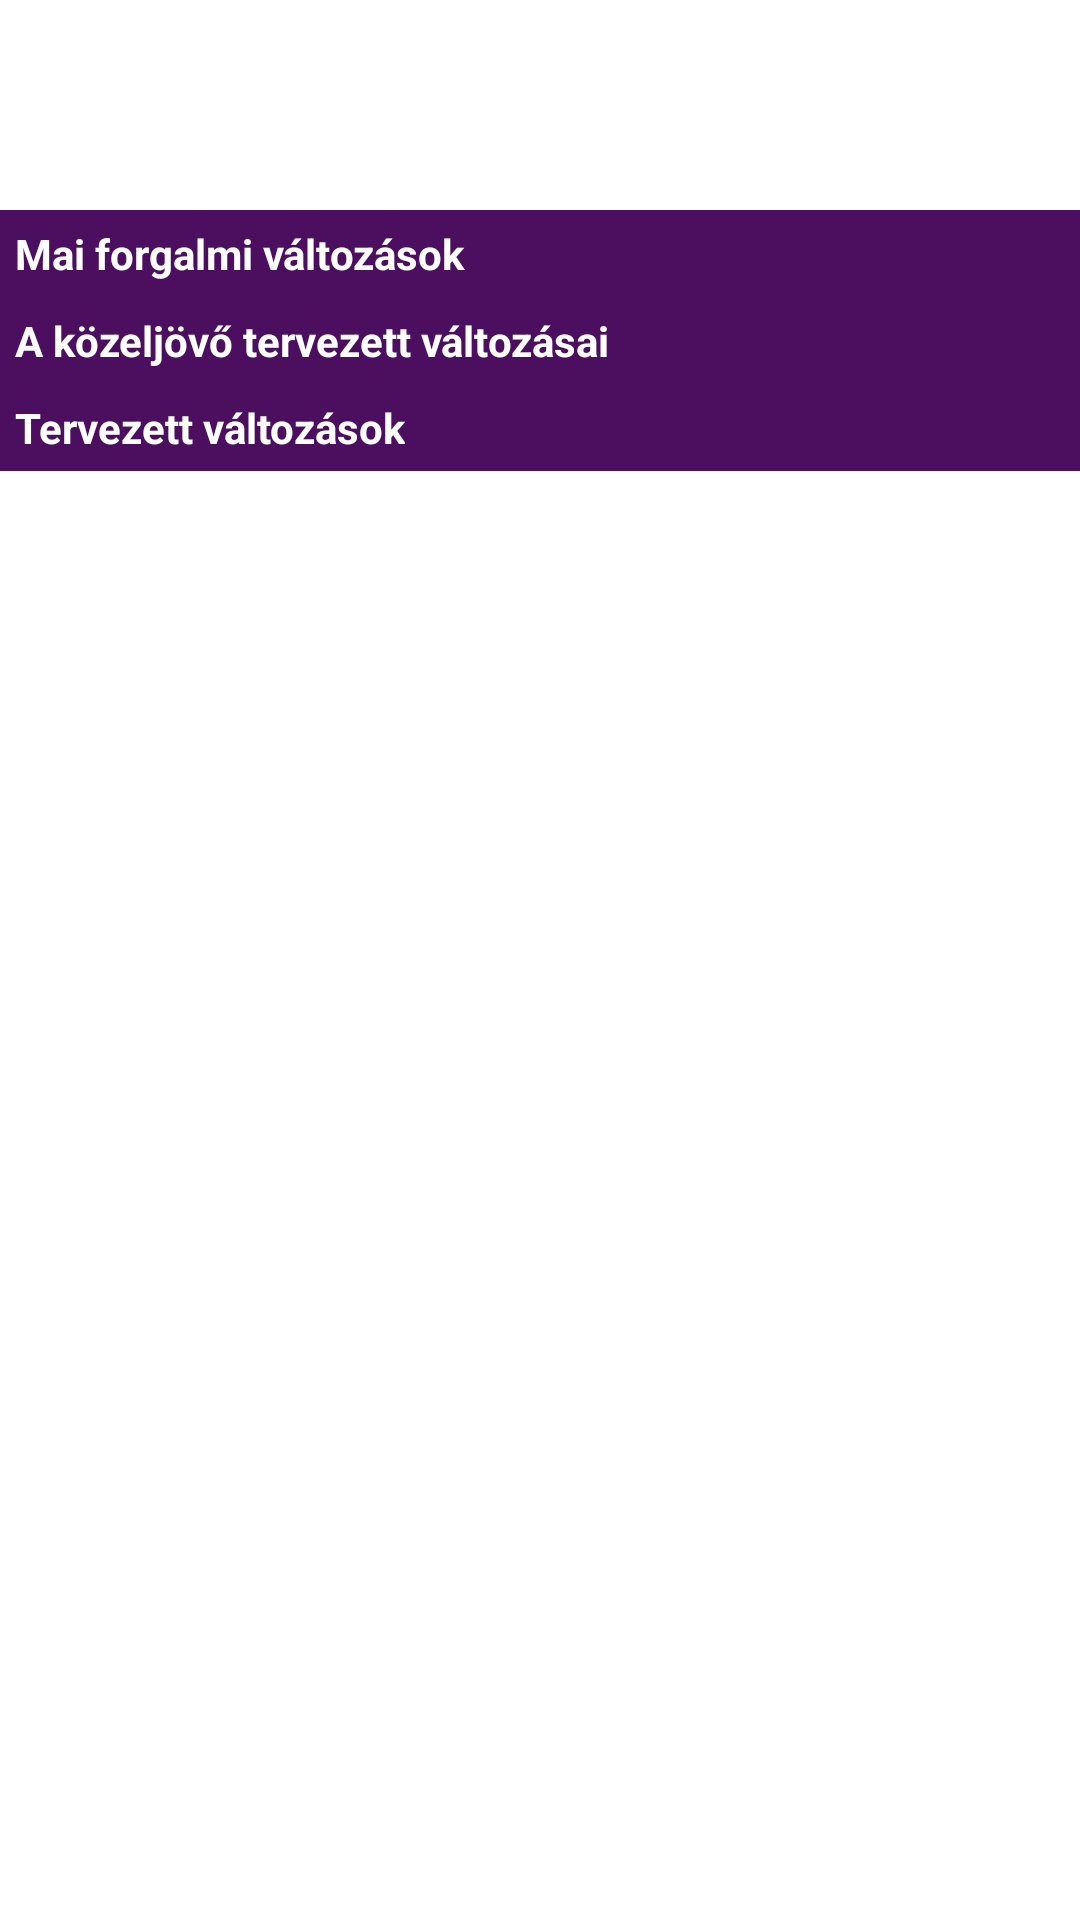

Write the Android layout XML for this screen, with the resource values it uses.
<!-- AndroidManifest.xml: application theme android:Theme.Light.NoTitleBar -->
<!-- res/layout/activity_main.xml -->
<ScrollView xmlns:android="http://schemas.android.com/apk/res/android"
    android:layout_width="fill_parent"
    android:layout_height="fill_parent" >

    <LinearLayout
        android:layout_width="fill_parent"
        android:layout_height="wrap_content"
        android:background="@color/white"
        android:orientation="vertical" >

        <LinearLayout
            android:gravity="center_horizontal"
            android:id="@+id/toggle_buttons"
	        android:layout_height="50dp"
	        android:layout_width="fill_parent"
	        android:layout_weight="1"
	        android:padding="5dp"
	        android:layout_marginTop="10dp"
	        android:layout_marginBottom="10dp"
	        android:orientation="horizontal">

        </LinearLayout>

        <TableLayout
            android:id="@+id/active_table"
            android:layout_width="fill_parent"
            android:layout_height="wrap_content" >

            

            <TableRow
                android:layout_width="fill_parent"
                android:layout_height="wrap_content"
                android:background="@color/purple" >

                <TextView
                    android:gravity="left"
                    android:padding="5dip"
                    android:text="@string/changes_today"
                    android:textColor="@color/white"
                    android:textStyle="bold" />
            </TableRow>
        </TableLayout>
        

        

        <TableLayout
            android:id="@+id/soon_table"
            android:layout_width="fill_parent"
            android:layout_height="wrap_content" >

            <TableRow
                android:layout_width="fill_parent"
                android:layout_height="wrap_content"
                android:background="@color/purple" >

                <TextView
                    android:gravity="left"
                    android:padding="5dip"
                    android:text="@string/changes_near_future"
                    android:textColor="@color/white"
                    android:textStyle="bold" />
            </TableRow>
        </TableLayout>
        


        

        <TableLayout
            android:id="@+id/future_table"
            android:layout_width="fill_parent"
            android:layout_height="wrap_content" >

            <TableRow
                android:layout_width="fill_parent"
                android:layout_height="wrap_content"
                android:background="@color/purple" >

                <TextView
                    android:gravity="left"
                    android:padding="5dip"
                    android:text="@string/changes_future"
                    android:textColor="@color/white"
                    android:textStyle="bold" />
            </TableRow>

            

        </TableLayout>
    </LinearLayout>

</ScrollView>
<!-- resources referenced by this layout -->
<resources>
  <color name="purple">#4c0e5f</color>
  <color name="white">#FFFFFF</color>
  <string name="changes_future">Tervezett változások</string>
  <string name="changes_near_future">A közeljövő tervezett változásai</string>
  <string name="changes_today">Mai forgalmi változások</string>
</resources>
